pico-8 play session: no input (idle)

[t = 1 s] idle ~1s (no d-pad/buttons)
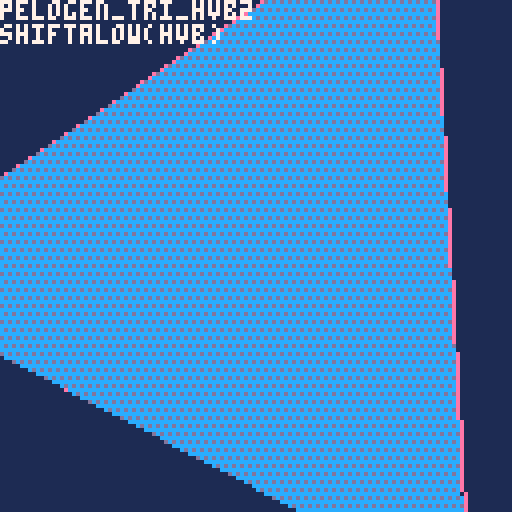

pico-8 cartridge
version 41
__lua__
--knutil_0.14.0
--@shiftalow / bitchunk
version='v0.14.0'
--function tonorm(v)
--if v=='false' then return false
--elseif v=='nil' then return nil
--end
--return v=='true' or tonum(v) or v
--end

function tohex(v,d)
v=sub(tostr(tonum(v),1),3,6)
while v[1]=='0' and #v>(d or 0) do
v=sub(v,2)
end
return v
end

function bpack(w,s,b,...)
return b and flr(0x.ffff<<add(w,deli(w,1))&b)<<s|bpack(w,s-w[1],...) or 0
end

function bunpack(b,s,w,...)
if w then
return flr(0x.ffff<<w&b>>>s),bunpack(b,s-(... or 0),...)
end
end

function replace(s,f,r,...)
local a,i='',1
while i<=#s do
if sub(s,i,i+#f-1)~=f then
a..=sub(s,i,i)
i+=1
else
a..=r or ''
i+=#f
end
end
return ... and replace(a,...) or a
end

function toc(v,p)
return flr(v/(p or 8))
end

function join(d,s,...)
return not s and '' or not ... and s or s..d..join(d,...)
end

function msplit(s,d,...)
local t=split(s,d or ' ',false)
if ... then
for i,v in pairs(t) do
t[i]=msplit(v,...)
end
end
return t
end

function htd(b,n)
local a={}
tmap(split(b,n or 2),function(v)
add(a,tonum('0x'..v))
end)
return a
end

function cat(f,...)
foreach({...},function(s)
for k,v in pairs(s) do
if tonum(k) then
add(f,v)
else
f[k]=v
end
end
end)
return f
end

function comb(k,p)
local a={}
for i=1,#k do
a[k[i]]=p[i]
end
return a
end

function tbfill(v,s,e,...)
local t={}
for i=s,e do
t[i]=... and tbfill(v,...) or v
end
return t
end

function rceach(p,f)
p=_rfmt(p)
for y=p.y,p.ey do
for x=p.x,p.ex do
f(x,y,p)
end
end
end

function oprint(s,x,y,f,o,p)
 for v in all(split(p or '\+ff,\+gf,\+hf,\+fg,\+hg,\+fh,\+gh,\+hh,')) do
  ?v..s,x,y,v~='' and o or f
 end
end

function tmap(t,f)
for i,v in pairs(t) do
v=f(v,i)
if v~=nil then
t[i]=v
end
--t[i]=f(v,i) or v
end
return t
end

function mkpal(f,t)
return comb(htd(f,1),htd(t,1))
end
function ecmkpal(v)
return tmap(v,function(v,i)
i,v=unpack(v)
return tmap(v,function(v)
return mkpal(_ENV[i],v)
end)
end)
end
function ecpalt(p)
for i,v in pairs(p) do
if v==0 then
palt(i,true)
end
end
end

function ttable(p)
return type(p)=='table' and p
end

function inrng(...)
return mid(...)==...
end

function amid(c,a)
return mid(c,a,-a)
end

function htbl(ht,c)
local t,k,rt={}
ht,c=split(ht,'') or ht,c or 1
while 1 do
local p=ht[c]
c+=1
if p=='{' or p=='=' then
rt,c=htbl(ht,c)
if not k then
add(t,rt)
else
t[k],k=p=='{' and rt or rt[1]
end
elseif not p or p=='}' or p==';' or p==' ' then
if k=='false' then k=false
elseif k=='nil' then k=nil
else k=k=='true' or tonum(k) or k
end
add(t,k)
rt,k=p and c or nil
if p~=' ' then
break
end
elseif p~="\n" then
k=(k or '')..p
end
end
return t,rt
end

_mkrs,_hovk,_mnb=htbl'x y w h ex ey r p'
,htbl'{x y}{x ey}{ex y}{ex ey}'
,htbl'con hov ud rs rf cs cf os of cam'
function _rfmt(p)
local x,y,w,h=unpack(ttable(p) or split(p,' ',true))
return comb(_mkrs,{x,y,w,h,x+w-1,y+h-1,w/2,p})
end

function exrect(p)
local o=_rfmt(p)
return cat(o,comb(_mnb,{
function(p,y)
if y then
return inrng(p,o.x,o.ex) and inrng(y,o.y,o.ey)
else
return o.con(p.x,p.y) and o.con(p.ex,p.ey)
end
end
,function(r,i)
local h
for i,v in pairs(_hovk) do
h=h or o.con(r[v[1]],r[v[2]])
end
return h or i==nil and r.hov(o,true)
end
,function(p,y,w,h)
return cat(
o,_rfmt((tonum(p) or not p) and {p or o.x,y or o.y,w or o.w,h or o.h} or p
))
end
,function(col,f)
local c=o.cam
f=(f or rect)(o.x-c.x,o.y-c.y,o.ex-c.x,o.ey-c.y,col)
return o
end
,function(col)
return o.rs(col,rectfill)
end
,function(col,f)
(f or circ)(o.x+o.r-o.cam.x,o.y+o.r-o.cam.y,o.w/2,col)
return o
end
,function(col)
return o.cs(col,circfill)
end
,function(col)
return o.rs(col,oval)
end
,function(col)
return o.rs(col,ovalfill)
end
,{x=0,y=0}
}))
end

-->8
--scenes
function scorder(...)
local o={}
return cat(o,comb(msplit'rate cnt rm nm dur prm',{
function(d,r,c)
local f,t=unpack(ttable(d) or msplit(d))
r=r or o.dur
return min(c or o.cnt,r)/max(r,1)*(t-f)+f
end
,0,false
,...
}))
end

_scal={}
function mkscenes(keys)
return tmap(ttable(keys) or {keys},function(v)
local o={}
_scal[v]=cat(o,comb(msplit'ps st rm cl fi cu sh us tra ords nm',{
function(...)
return add(o.ords,scorder(...))
end
,function(...)
o.cl()
return o.ps(...)
end
,function(s)
s=s and o.fi(s) or not s and o.cu()
if s then
del(o.ords,s).rm=true
end
return s
end
,function()
local s={}
while o.ords[1] do
add(s,o.rm())
end
return s
end
,function(key)
for v in all(o.ords) do
if v.nm==key or key==v then 
return v end
end
end
,function(n)
return o.ords[n or 1]
end
,function()
local v=o.cu()
return del(o.ords,v)
end
,function(...)
local p=scorder(...)
o.ords=cat({p},o.ords)
return p
end
,function(n)
local c=o.cu(n)
if c then
local n=c.cnt+1
c.cnt,c.fst,c.lst=n==0x7fff and 1 or n,n==1,inrng(c.dur,1,n)
if c.rm or c.nm and _ENV[c.nm] and _ENV[c.nm](c) or c.lst then
o.rm(c)
end
end
end
,{},v
}))
return o
end)
end

function cmdscenes(b,p,...)
return tmap(msplit(replace(b,"\t",""),"\n",' '),function(v)
local s,m,f,d=unpack(v)
return _scal[s] and _scal[s][m](f,tonum(d),p or {}) or false
end)
,... and cmdscenes(...)
end

function transition(v)
 v.tra()
end
-->8
--dmp
function dmp(v,q,s)
	if not s then
	 q,s,_dmpx,_dmpy="\f6","\n",0,-1
	end
	local p,t=s
	tmap(ttable(v) or {v},function(str,i)
		t=type(str)
		if ttable(str) then
			q,p=dmp(str,q..s..i.."{",s.." ")..s.."\f6}",s
		else
		 q..=join('',p,i
		 ,comb(msplit"number string boolean function nil"
		 ,msplit"\ff#\f6:\ff \fc$\f6:\fc \fe%\f6:\fe \fb*\f6:\fb \f2!\f6:\f2"
			)[t],tostr(str),"\f6 ")
			p=""
		end
	end)
	q..=t and "" or s.."\f2!\f6:\f2nil"
	::dmp::
	_update_buttons()
	if s=="\n" and not btnp'5' then
		flip()
		cls()
		?q,_dmpx*4,_dmpy*6
		_dmpx+=_kd'0'-_kd'1'
		_dmpy+=_kd'2'-_kd'3'
		goto dmp
	end
	return q
end
function _kd(d)
return tonum(btn(d))
end


--dbg
function dbg(...)
	local p,d={},{...}
	for i=1,#d do
		if add(p,tostr(d[i]))=='d?' then
			poke(0x5f58,0)
			tmap(_dbgv,function(v,i)
				oprint(join(' ',unpack(v)),0,128-i*8,5,7)
			end)
			_dbgv,p={}
		end
	end
	add(_dbgv,p,1)
end
dbg'd?'
-->8
function flat2n(t)
  return {{t[1], t[2]},{t[3], t[4]}, {t[5], t[6]}, t[7]}
end
flattable={}
ntable={}
col=0xcd
angle = rnd()
angle_inc = 1/256
draw_results = true
draw_wireframe = false
compress_y = 128
compress_x = 128
compress_vertical=true
testfunc = pelogen_tri_o
trifuncs = {
--{'pelogen_tri_cspr',"shiftalow(cspr)",flattable}
{'pelogen_tri_hvb2',"shiftalow(hvb)",flattable}
,{'pelogen_tri_hvb',"shiftalow(hvb)",flattable}
--,{'pelogen_tri_hv',"shiftalow(hv)",flattable}
--,{'pelogen_tri_tclip',"shiftalow(tclip)",flattable}
--,{'pelogen_tri_low',"shiftalow(low)",flattable}
--,{'pelogen_tri_lowl',"shiftalow(lowl)",flattable}
--,{'pelogen_tri_308',"shiftalow(308)",ntable}
--,{'pelogen_tri_176',"shiftalow(176)",ntable}
--,{'pelogen_tri_129',"shiftalow(129)",flattable}
--,{'azufasttri',"azure48(fast)",flattable}
--,{'azulowtri',"azure48(low)",flattable}
--,{'solid_trifill_v3',"electricgryphon(v3)",flattable}
--,{'shade_trifill',"electricgryphon",flattable}
--,{'musurca_triangle',"musurca",ntable}
--,{'creamdog_tri',"creamdog",flattable}
--,{'p01_triangle_335',"p01(335)",flattable}
--,{'gfx_draw',"catafish",{flattable}}
--,{'steptri',"nusan",flattable}
--,{'p01_triangle_163',"p01(163)",flattable}
}

function _init()
menuitem(1,'v-h inverse',function()
 compress_vertical=not compress_vertical
end)
tests={{fn=function(i) local v=trifuncs[1][3][i] _ENV[trifuncs[1][1]](v[1],v[2],v[3],v[4],v[5],v[6],v[7]) end}}
::loop_showing_results::
cls(1)
  if (btnp(5)) draw_results = not draw_results
  if (btnp(4)) draw_wireframe = not draw_wireframe
  if (btn(0)) angle -= angle_inc
  if (btn(1)) angle += angle_inc
--  compress = 
  compress_y =
   compress_vertical
    and mid(compress_y + tonum(btn(2)) - tonum(btn(3)),0,160)
     or compress_y
  compress_x =
   compress_vertical
    and compress_x
     or mid(compress_x + tonum(btn(2)) - tonum(btn(3)),0,160)
  local t = compress_y
  local u = compress_x
  if btnp(5) then
  	add(trifuncs,deli(trifuncs,1))
  end
  local r = 80+32*cos(angle*1.7)
  local cx=64
--  local cy=64-time()*100)1
  local cy=64
--dbg(tostr(cy,1),tostr(1-(cy&0x0.ffff),1))
--		?64+r*cos(angle),0,8
--		?mid(r*sin(angle+.33),-t,t),0,120

  local f = {
--  	64+r*cos(angle)
  	cx+mid(r*cos(angle),-u-1,u+1)
  	,cy+mid(r*sin(angle),-t-1,t+1)
--  	,64+r*cos(angle+.33)
  	,cx+mid(r*cos(angle+.33),-u-1,u+1)
  	,cy+mid(r*sin(angle+.33),-t-1,t+1)
--  	,64+r*cos(angle+.67)
  	,cx+mid(r*cos(angle+.67),-u-1,u+1)
  	,cy+mid(r*sin(angle+.67),-t-1,t+1)
  	,col
  }
-- compress_y test
  fillp(0xaaaa.8)
  line(min(min(f[1],f[3]),f[5]),63-compress_y,max(max(f[1],f[3]),f[5]),63-compress_y,0x2)
  line(max(max(f[1],f[3]),f[5]),65+compress_y,min(min(f[1],f[3]),f[5]),65+compress_y,0x2)
  fillp(0x0f0f.8)
  line(63-compress_x,min(min(f[2],f[4]),f[6]),63-compress_x,max(max(f[2],f[4]),f[6]),0x2)
  line(65+compress_x,max(max(f[2],f[4]),f[6]),65+compress_x,min(min(f[2],f[4]),f[6]),0x2)
  fillp(0)
-- end of compress_y test 

--  local f = {64+r*cos(angle),64+r*sin(angle),64+r*cos(angle+.33),64+r*sin(angle+.33),64+r*cos(angle+.67),94+r*sin(angle+.67),col}
--  local f = {64+r*cos(angle),64+r*sin(angle),64+r*cos(angle+.33),64+r*sin(angle+.33),64+r*cos(angle+.67),64+r*sin(angle+.67),col}
  flattable[1] = f
  ntable[1] = flat2n(f)
  if (draw_wireframe) then
    color(14)
    line(f[1],f[2],f[3],f[4])
    line(f[5],f[6],f[3],f[4])
    line(f[1],f[2],f[5],f[6])
  end
  fillp(0b0101111110101111)
  tests[1].fn(1)
  fillp(0)
		?join('\n',unpack(trifuncs[1],1,2)),0,0,7
		dbg'd?'
  flip()
goto loop_showing_results
end
-->8
-- 272 proc branch goto beginning
function pelogen_tri_hvb2(l,t,c,m,r,b,col)
	color(col)
	local a=rectfill
	::_w_::
	if(t>m)l,t,c,m=c,m,l,t
	if(m>b)c,m,r,b=r,b,c,m
	if(t>m)l,t,c,m=c,m,l,t

	local q,p=l,c
	if (q<c) q=c
	if (q<r) q=r
	if (p>l) p=l
	if (p>r) p=r
	if b-t>q-p then
		l,t,c,m,r,b,col=t,l,m,c,b,r
		goto _w_
	end

	local e,j,i=l,(r-l)/(b-t)
	while m do
		i=(c-l)/(m-t)
		local f=m\1-1
		f=f>127 and 127 or f
		if(t<0)t,l,e=0,l-i*t,b and e-j*t or e
		if col then
			for t=t\1,f do
				a(l,t,e,t)
--				l=i+l
				l+=(1-(t&0x0.ffff))*i
	dbg(tostr(t&0x0.ffff,1))
				e=j+e
			end
		else
			for t=t\1,f do
				a(t,l,t,e)
--				l=i+l
				l+=(1-(t&0x0.ffff))*i
				e=j+e
			end
		end
		l,t,m,c,b=c,m,b,r
	end
--	if i<8 and i>-8 then
--		if col then
--			pset(r,t)
--		else
--			pset(t,r)
--		end
--	end
end


-- 272 proc branch goto beginning
function pelogen_tri_hvb(l,t,c,m,r,b,col)
	color(col)
	local a=rectfill
	::_w_::
	if(t>m)l,t,c,m=c,m,l,t
	if(m>b)c,m,r,b=r,b,c,m
	if(t>m)l,t,c,m=c,m,l,t

	local q,p=l,c
	if (q<c) q=c
	if (q<r) q=r
	if (p>l) p=l
	if (p>r) p=r
	if b-t>q-p then
		l,t,c,m,r,b,col=t,l,m,c,b,r
		goto _w_
	end

	local e,j,i=l,(r-l)/(b-t)
	while m do
		i=(c-l)/(m-t)
		local f=m\1-1
		f=f>127 and 127 or f
		if(t<0)t,l,e=0,l-i*t,b and e-j*t or e
		if col then
			for t=t\1,f do
				a(l,t,e,t)
				l=i+l
				e=j+e
			end
		else
			for t=t\1,f do
				a(t,l,t,e)
				l=i+l
				e=j+e
			end
		end
		l,t,m,c,b=c,m,b,r
	end
	if i<8 and i>-8 then
		if col then
			pset(r,t)
		else
			pset(t,r)
		end
	end
end

function pelogen_tri_hv(l,t,c,m,r,b,col)
	color(col)
	local a=rectfill
	::_w_::
	while t>m or m>b do
		l,t,c,m=c,m,l,t
		while m>b do
			c,m,r,b=r,b,c,m
		end
		if b-t>max(max(l,c),r)-min(min(l,c),r) then
			l,t,c,m,r,b,col=t,l,m,c,b,r
			goto _w_
		end
	end
	local e,j,i=l,(r-l)/(b-t)
	while m do
		i=(c-l)/(m-t)
		local f=min(flr(m)-1,127)
		if(t<0)t,l,e=0,l-i*t,b and e-j*t or e
		if col then
			for t=flr(t),f do
				a(l,t,e,t)
				l=i+l
				e=j+e
			end
		else
			for t=flr(t),f do
				a(t,l,t,e)
				l=i+l
				e=j+e
			end
		end
		l,t,m,c,b=c,m,b,r
	end
	if abs(i)<8 then
		if col then
			pset(r,t)
		else
			pset(t,r)
		end
	end
end

--140(top clipping)
function pelogen_tri_tclip(l,t,c,m,r,b,col)
	color(col)
	local a=rectfill
	while t>m or m>b do
		l,t,c,m=c,m,l,t
		while m>b do
			c,m,r,b=r,b,c,m
		end
	end
	local e,j=l,(r-l)/(b-t)
	while m do
		local i=(c-l)/(m-t)
		if(t<0)t,l,e=0,l-i*t,b and e-j*t or e
		for t=flr(t),min(flr(m)-1,127) do
			a(l,t,e,t)
			l+=i
			e+=j
		end
		l,t,m,c,b=c,m,b,r
	end
	pset(r,t)
end
--
function pelogen_tri_cspr(l,t,c,m,r,b,col)
pelogen_tri_tclip(l,t,c,m,r,b,14)

	color(col)
	::_w_::
	if(t>m)l,t,c,m=c,m,l,t
	if m>b then
		c,m,r,b=r,b,c,m
		goto _w_
	end
	
	
	local ml=min(min(l,c),r)
	local mm=m
	--top2mid

	poke(0x5f54,0x00,0x00)
	cls()
	local sl,st=l,t
	local e,j=l,(r-l)/(b-t)
	local hv=(m-t)/2
		local i=(c-l)/(m-t)

	local hvl=l+hv*i
	local hvr=c+hv*j
dbg(l,sl,hvl,hvr)
		for t=t\1,(m-hv)\1-1 do
			rectfill(l-min(min(sl,hvl),999),t-st,e-min(min(sl,hvl),hvr),t-st)
			l+=i
			e+=j
		end
		pset(0,0,7)
	poke(0x5f54,0x00,0x60)

		spr(0,0,0,16,16)
--		spr(0,i*hv,t+hv,16,16)
--		spr(0,j*hv,t+hv,16,16)
--		spr(0,l+e-128,(t+hv*2)-130,16,16,true,true)
end

--
function pelogen_tri_csp(l,t,c,m,r,b,col)
--	pelogen_tri_tclip(l,t,c,m,r,b,8)
	color(col)
	::_w_::
	if(t>m)l,t,c,m=c,m,l,t
	if m>b then
		c,m,r,b=r,b,c,m
		goto _w_
	end
	
	
	--top2mid

	poke(0x5f54,0x00,0x00)
	cls()
	local sl,st=l,t
	local e,j=l,(r-l)/(b-t)
	local hv=(m-t)/2
		local i=(c-l)/(m-t)

		for t=t\1,(m-hv)\1-1 do
			rectfill(l,t-st,e,t-st)
			l+=i
			e+=j
		end
		pset(0,0,7)
	poke(0x5f54,0x00,0x60)

		spr(0,0,t,16,16)
		spr(0,i*hv,t+hv,16,16)
		spr(0,j*hv,t+hv,16,16)
		spr(0,l+e-128,(t+hv*2)-130,16,16,true,true)
end

--105
function pelogen_tri_lowl(l,t,c,m,r,b,col)
	color(col)
	::_w_::
	if(t>m)l,t,c,m=c,m,l,t
	if m>b then
		c,m,r,b=r,b,c,m
		goto _w_
	end
	local e,j=l,(r-l)/(b-t)
	while m do
		local i=(c-l)/(m-t)
		for t=t\1,m\1-1 do
			rectfill(l,t,e,t)
			l+=i
			e+=j
		end
		l,t,m,c,b=c,m,b,r
--		l,t,m,c,b=c,m,b,r
--	if(m) goto _m_
	end
end


--113
function pelogen_tri_lowl(l,t,c,m,r,b,col)
	color(col)
	while t>m or m>b do
		l,t,c,m=c,m,l,t
		while m>b do
			c,m,r,b=r,b,c,m
		end
	end
	local e,j=l,(r-l)/(b-t)
	while m do
		local i=(c-l)/(m-t)
		for t=flr(t),min(flr(m)-1,127) do
			rectfill(l,t,e,t)
			l+=i
			e+=j
		end
		l,t,m,c,b=c,m,b,r
	end
--	pset(r,t)
end


--308 [old] token(top clipping & v-h processing branch)
function pelogen_tri_308(v1,v2,v3,col)
color(col)
local l,c,r,t,m,b=pelogen_sort(v1,v2,v3,2)
if abs(r-l)>abs(b-t) then
v1,v2,v3=l,t,0
local j=(r-l)/(b-t)
while t~=b do
local i=(c-l)/(m-t)
if(t<0) t,l,v1,v3=0,l-i*t,v1-j*(t-v3),m
for t=t,min(m-1,127) do
rectfill(l,t,v1,t)
l+=i
v1+=j
end
c,l,t,m=r,c,m,b
end
else
l,c,r,t,m,b=pelogen_sort(v1,v2,v3,1)
v1,v2,v3=l,t,0
local j=(b-t)/(r-l)
while l~=r do
local i=(m-t)/(c-l)
if(l<0) l,t,v2,v3=0,t-i*l,v2-j*(l-v3),c
for l=l,min(c-1,127) do
rectfill(l,t,l,v2)
t+=i
v2+=j
end
m,t,l,c=b,m,c,r
end
end
end
function pelogen_sort(v1,v2,v3,v)
if(v1[v]>v2[v]) v1,v2=v2,v1
if(v1[v]>v3[v]) v1,v3=v3,v1
if(v2[v]>v3[v]) v3,v2=v2,v3
return flr(v1[1]),flr(v2[1]),v3[1],flr(v1[2]),flr(v2[2]),v3[2]
end


--176 [old] top clipping
function pelogen_tri_176(v1,v2,v3,col)
color(col)
if(v1[2]>v2[2]) v1,v2=v2,v1
if(v1[2]>v3[2]) v1,v3=v3,v1
if(v2[2]>v3[2]) v3,v2=v2,v3
local l,c,r,t,m,b=v1[1],v2[1],v3[1],flr(v1[2]),flr(v2[2]),v3[2]
local i,j,k,r=(c-l)/(m-t),(r-l)/(b-t),(r-c)/(b-m),l
while t~=b do
if(t<0)t,l,r=0,l-i*t,v1 and r-j*t or r
for t=t,min(m-1,127) do
rectfill(l,t,r,t)
r+=j
l+=i
end
l,t,m,i,v1=c,m,b,k
end
end

--129 [old] lowest token
function pelogen_tri_129(l,t,c,m,r,b,col)
color(col)
if(t>m) l,t,c,m=c,m,l,t
if(t>b) l,t,r,b=r,b,l,t
if(m>b) c,m,r,b=r,b,c,m
local i,j,k,r=(c-l)/(m-t),(r-l)/(b-t),(r-c)/(b-m),l
while t~=b do
for t=flr(t),min(flr(m)-1,127) do
rectfill(l,t,r,t)
l+=i
r+=j
end
l,t,m,i=c,m,b,k
end
end

--128 common release
function pelogen_tri_o(l,t,c,m,r,b,col)
color(col)
if(t>m) l,t,c,m=c,m,l,t
if(t>b) l,t,r,b=r,b,l,t
if(m>b) c,m,r,b=r,b,c,m
local i,j,k,r=(c-l)/(m-t),(r-l)/(b-t),(r-c)/(b-m),l
while m do
for t=flr(t),min(flr(m)-1,127) do
rectfill(l,t,r,t)
l+=i
r+=j
end
l,t,m,i,b=c,m,b,k
end
end
-->8
-- azure48 triangle fill, faster
function azufasttri(x1,y1,x2,y2,x3,y3,c)
 --sort the triangle so y2 is the middle
    for i = 0, 1 do
        if(y1>y2)x1,y1,x2,y2 = x2,y2,x1,y1
        -- \/ this line is only needed once, it'll always fail on i==2
        if(y2>y3)x2,y2,x3,y3 = x3,y3,x2,y2
    end
    -- amounts to add by each iteration
    local da = (x2-x1)/(y2-y1)
    local db = (x3-x1)/(y3-y1)
    local b = x1
    color(c)
    -- main drawing part reduced to only addition and line drawing
    for i = y1, y2 do
        rectfill(x1, i, b, i)
        x1 = da+x1
        b = db+b
    end
    x1 = x2
    -- calc angle to move towards 3
    da=(x2-x3)/(y2-y3)
    for i = y2, y3 do
        rectfill(x1, i, b, i)
        x1 = da+x1
        b = db+b
    end
    -- the bottom often ends up 1 pixel short, this puts that in
    pset(x3,y3)
end

function azulowtri(x1, y1, x2, y2, x3, y3, c)
    for i = 0, 1 do
        if(y1>y2)x1,y1,x2,y2 = x2,y2,x1,y1
        if(y2>y3)x2,y2,x3,y3 = x3,y3,x2,y2
    end
    local b,da,db = x1,(x2-x1)/(y2-y1),(x3-x1)/(y3-y1)
    color(c)
    for o = 0,1 do
        for i = y1, y2 do
            rectfill(x1, i, b, i)
            x1 = da+x1
            b = db+b
        end
        x1 = x2
        da=(x2-x3)/(y2-y3)
        y1=y2 y2=y3
    end
 pset(x3,y3)
end
-->8

--@catatafish
-- expects an array in the form { x0, y0, x1, y1, x2, y2, color }
function gfx_draw(vbuf)
 local v0x, v0y, v1x, v1y, v2x, v2y = vbuf[1], vbuf[2], vbuf[3], vbuf[4], vbuf[5], vbuf[6]
 if v1y<v0y then
  v0x,v1x = v1x,v0x
  v0y,v1y = v1y,v0y
 end
 if v2y<v0y then
  v0x,v2x = v2x,v0x
  v0y,v2y = v2y,v0y
 end
 if v2y<v1y then
  v1x,v2x = v2x,v1x
  v1y,v2y = v2y,v1y
 end
 color(vbuf[7])
 if v0y == v1y then -- flat top
  rasterizetri_top(v0x,v0y,v1x,v2x,v2y)
 elseif v1y == v2y then -- flat bottom
  rasterizetri_bottom(v0x,v0y,v1x,v2x,v2y)
 else -- general case
  local newx = v0x + ((v1y-v0y)*(v2x-v0x)/(v2y-v0y))
  rasterizetri_bottom(v0x,v0y,newx,v1x,v1y)
  rasterizetri_top(v1x,v1y,newx,v2x,v2y)
 end -- triangle cases
 --end -- triangle loop
end

function rasterizetri_top(v0x,v0y, v1x, v2x,v2y)
if (v1x<v0x) v0x, v1x = v1x, v0x
local height=v2y-v0y
local dx_left, dx_right = (v2x-v0x)/height, (v2x-v1x)/height
if v0y<0 then
v0x-=dx_left*v0y
v1x-=dx_right*v0y
v0y=0
end
if (v2y>128) v2y=128
if(v0y<v2y) then
for y=v0y,v2y do
rectfill(v0x,y,v1x,y)
v0x+=dx_left
v1x+=dx_right
end
end
end

function rasterizetri_bottom(v0x,v0y, v1x,v2x,v2y)
 if (v2x<v1x) v1x, v2x = v2x, v1x
 local height=v2y-v0y
 local dx_left, dx_right, xend = (v1x-v0x)/height, (v2x-v0x)/height, v0x
 if v0y<0 then
  v0x -=dx_left*v0y
  xend-=dx_right*v0y
  v0y=0
 end
 if (v2y>128) v2y=128
 if(v0y<v2y) then
  for y=v0y,v2y do
   rectfill(v0x,y,xend,y)
   v0x+=dx_left
   xend+=dx_right
  end
 end
end


--@p01
function p01_triangle_163(x0,y0,x1,y1,x2,y2,col)
 color(col)
 if(y1<y0)x0,x1,y0,y1=x1,x0,y1,y0
 if(y2<y0)x0,x2,y0,y2=x2,x0,y2,y0
 if(y2<y1)x1,x2,y1,y2=x2,x1,y2,y1
 col=x0+(x2-x0)/(y2-y0)*(y1-y0)
 p01_trapeze_h(x0,x0,x1,col,y0,y1)
 p01_trapeze_h(x1,col,x2,x2,y1,y2)
end
function p01_trapeze_h(l,r,lt,rt,y0,y1)
 lt,rt=(lt-l)/(y1-y0),(rt-r)/(y1-y0)
 if(y0<0)l,r,y0=l-y0*lt,r-y0*rt,0
 y1=min(y1,128)
 for y0=y0,y1 do
  rectfill(l,y0,r,y0)
  l+=lt
  r+=rt
 end
end
function p01_trapeze_w(t,b,tt,bt,x0,x1)
 tt,bt=(tt-t)/(x1-x0),(bt-b)/(x1-x0)
 if(x0<0)t,b,x0=t-x0*tt,b-x0*bt,0
 x1=min(x1,128)
 for x0=x0,x1 do
  rectfill(x0,t,x0,b)
  t+=tt
  b+=bt
 end
end
function p01_triangle_335(x0,y0,x1,y1,x2,y2,col)
 color(col)
 if(y1<y0)x0,x1,y0,y1=x1,x0,y1,y0
 if(y2<y0)x0,x2,y0,y2=x2,x0,y2,y0
 if(y2<y1)x1,x2,y1,y2=x2,x1,y2,y1
 if max(x2,max(x1,x0))-min(x2,min(x1,x0)) > y2-y0 then
  col=x0+(x2-x0)/(y2-y0)*(y1-y0)
  p01_trapeze_h(x0,x0,x1,col,y0,y1)
  p01_trapeze_h(x1,col,x2,x2,y1,y2)
 else
  if(x1<x0)x0,x1,y0,y1=x1,x0,y1,y0
  if(x2<x0)x0,x2,y0,y2=x2,x0,y2,y0
  if(x2<x1)x1,x2,y1,y2=x2,x1,y2,y1
  col=y0+(y2-y0)/(x2-x0)*(x1-x0)
  p01_trapeze_w(y0,y0,y1,col,x0,x1)
  p01_trapeze_w(y1,col,y2,y2,x1,x2)
 end
end

function p01_trapeze_hr(l,r,lt,rt,y0,y1)
local f=rectfill
 lt,rt=(lt-l)/(y1-y0),(rt-r)/(y1-y0)
 if(y0<0)l,r,y0=l-y0*lt,r-y0*rt,0
 y1=min(y1,128)
 for y0=y0,y1 do
  f(l,y0,r,y0)
  l+=lt
  r+=rt
 end
end
function p01_trapeze_wr(t,b,tt,bt,x0,x1)
local f=rectfill
 tt,bt=(tt-t)/(x1-x0),(bt-b)/(x1-x0)
 if(x0<0)t,b,x0=t-x0*tt,b-x0*bt,0
 x1=min(x1,128)
 for x0=x0,x1 do
  f(x0,t,x0,b)
  t+=tt
  b+=bt
 end
end
function p01_triangle_335_r(x0,y0,x1,y1,x2,y2,col)
 color(col)
 if(y1<y0)x0,x1,y0,y1=x1,x0,y1,y0
 if(y2<y0)x0,x2,y0,y2=x2,x0,y2,y0
 if(y2<y1)x1,x2,y1,y2=x2,x1,y2,y1
 if max(x2,max(x1,x0))-min(x2,min(x1,x0)) > y2-y0 then
  col=x0+(x2-x0)/(y2-y0)*(y1-y0)
  p01_trapeze_hr(x0,x0,x1,col,y0,y1)
  p01_trapeze_hr(x1,col,x2,x2,y1,y2)
 else
  if(x1<x0)x0,x1,y0,y1=x1,x0,y1,y0
  if(x2<x0)x0,x2,y0,y2=x2,x0,y2,y0
  if(x2<x1)x1,x2,y1,y2=x2,x1,y2,y1
  col=y0+(y2-y0)/(x2-x0)*(x1-x0)
  p01_trapeze_wr(y0,y0,y1,col,x0,x1)
  p01_trapeze_wr(y1,col,y2,y2,x1,x2)
 end
end

--@nusan
function clip(v)
 return max(-1,min(128,v))
end

function steptri(x1,y1,x2,y2,x3,y3,c)
 if(y2<y1) then
  if(y3<y2) then
   y1,y3=y3,y1
   x1,x3=x3,x1
  else
   y1,y2=y2,y1
   x1,x2=x2,x1
  end
 else if(y3<y1) then
  y1,y3=y3,y1
  x1,x3=x3,x1
 end
 end
 y1 += 0.001 -- offset to avoid divide per 0
 local miny = min(y2,y3)
 local maxy = max(y2,y3)
 local fx = x2
 if(y2<y3) then
  fx = x3
 end
 local d12 = (y2-y1)
 if(d12 != 0) then
  d12 = 1.0/d12
 end
 local d13 = (y3-y1)
 if(d13 != 0) then
  d13 = 1.0/d13
 end
 local cl_y1 = clip(y1)
 local cl_miny = clip(miny)
 local cl_maxy = clip(maxy)
 local steps = (x3-x1) * d13
 local stepe = (x2-x1) * d12
 local sx = steps*(cl_y1-y1)+x1
 local ex = stepe*(cl_y1-y1)+x1
 for y=cl_y1,cl_miny do
  rectfill(sx,y,ex,y,c)
  sx += steps
  ex += stepe
 end
 sx = steps*(miny-y1)+x1
 ex = stepe*(miny-y1)+x1
 local df = (maxy-miny)
 if(df != 0) df = 1.0/df
 local step2s = (fx-sx) * df
 local step2e = (fx-ex) * df
 local sx2 = sx + step2s*(cl_miny-miny)
 local ex2 = ex + step2e*(cl_miny-miny)
 for y=cl_miny,cl_maxy do
  rectfill(sx2,y,ex2,y,c)
  sx2 += step2s
  ex2 += step2e
 end
end

--@creamdog
function sort2dvectors(list)
 for i=1,#list do
 for j=1,#list do
  if i != j then
   local x1 = list[i][1]
   local y1 = list[i][2]
   local x2 = list[j][1]
   local y2 = list[j][2]
   if y2 > y1 then
    local tmp = list[i]
    list[i] = list[j]
    list[j] = tmp
   elseif y2 == y1 then
    if x2 > x1 then
    local tmp = list[i]
    list[i] = list[j]
    list[j] = tmp
    end
   end
  end
 end
 end
 return list
end

function creamdog_tri(x1,y1,x2,y2,x3,y3,col)
 local list = {{flr(x1),flr(y1)},{flr(x2),flr(y2)},{flr(x3),flr(y3)}}
 list = sort2dvectors(list)

 local xs = list[1][1]
 local xe = list[1][1]

 local vx1 = (list[2][1]-list[1][1])/(list[2][2]-list[1][2])
 local vx2 = (list[3][1]-list[2][1])/(list[3][2]-list[2][2])
 local vx3 = (list[3][1]-list[1][1])/(list[3][2]-list[1][2])

 if flr((list[2][2]-list[1][2])) == 0 then
  vx2 = vx3
  xe = list[2][1]
  vx3 = (list[3][1]-list[2][1])/(list[3][2]-list[2][2])
 end
 for y=list[1][2],list[3][2],1 do
  if (y >= 0 and y <=127) then
   local x1 = xs
   local x2 = xe
   if (x1 < 0) x1 = 0
   if (x1 > 128) x1 = 128
   if (x2 < 0) x2 = 0
   if (x2 > 128) x2 = 128
   local l = sqrt((x1-x2)*(x1-x2))
   local mx = flr(min(x1,x2))
   local addr = 0x6000+y*64+flr(mx/2)
   memset(addr, col+col*16, -flr(-(l/2)))
  end
  if y < list[2][2] then
   xs += vx1
  elseif y >= list[2][2] then
   xs += vx2
  end
  xe += vx3
 end
 return list
end

--by @electricgryphon
function solid_trifill_v3( x1,y1,x2,y2,x3,y3, color1)
local min_x=min(x1,min(x2,x3))
if(min_x>127)return
local max_x=max(x1,max(x2,x3))
if(max_x<0)return
local min_y=min(y1,min(y2,y3))
if(min_y>127)return
local max_y=max(y1,max(y2,y3))
if(max_y<0)return
local x1=band(x1,0xffff)
local x2=band(x2,0xffff)
local y1=band(y1,0xffff)
local y2=band(y2,0xffff)
local x3=band(x3,0xffff)
local y3=band(y3,0xffff)
local width=min(127,max_x)-max(0,min_x)
local height=min(127,max_y)-max(0,min_y)
if(width>height)then --wide triangle
local nsx,nex
--sort y1,y2,y3
if(y1>y2)then
y1,y2=y2,y1
x1,x2=x2,x1
end
if(y1>y3)then
y1,y3=y3,y1
x1,x3=x3,x1
end
if(y2>y3)then
y2,y3=y3,y2
x2,x3=x3,x2
end
if(y1!=y2)then
local delta_sx=(x3-x1)/(y3-y1)
local delta_ex=(x2-x1)/(y2-y1)
if(y1>0)then
nsx=x1
nex=x1
min_y=y1
else --top edge clip
nsx=x1-delta_sx*y1
nex=x1-delta_ex*y1
min_y=0
end
max_y=min(y2,128)
for y=min_y,max_y-1 do
rectfill(nsx,y,nex,y,color1)
nsx+=delta_sx
nex+=delta_ex
end
else --where top edge is horizontal
nsx=x1
nex=x2
end
if(y3!=y2)then
local delta_sx=(x3-x1)/(y3-y1)
local delta_ex=(x3-x2)/(y3-y2)
min_y=y2
max_y=min(y3,128)
if(y2<0)then
nex=x2-delta_ex*y2
nsx=x1-delta_sx*y1
min_y=0
end
for y=min_y,max_y do
rectfill(nsx,y,nex,y,color1)
nex+=delta_ex
nsx+=delta_sx
end
else --where bottom edge is horizontal
rectfill(nsx,y3,nex,y3,color1)
end
else --tall triangle -----------------------------------<><>----------------
local nsy,ney
--sort x1,x2,x3
if(x1>x2)then
x1,x2=x2,x1
y1,y2=y2,y1
end
if(x1>x3)then
x1,x3=x3,x1
y1,y3=y3,y1
end
if(x2>x3)then
x2,x3=x3,x2
y2,y3=y3,y2
end
if(x1!=x2)then
local delta_sy=(y3-y1)/(x3-x1)
local delta_ey=(y2-y1)/(x2-x1)
if(x1>0)then
nsy=y1
ney=y1
min_x=x1
else --top edge clip
nsy=y1-delta_sy*x1
ney=y1-delta_ey*x1
min_x=0
end
max_x=min(x2,128)
for x=min_x,max_x-1 do
rectfill(x,nsy,x,ney,color1)
nsy+=delta_sy
ney+=delta_ey
end
else --where top edge is horizontal
nsy=y1
ney=y2
end
if(x3!=x2)then
local delta_sy=(y3-y1)/(x3-x1)
local delta_ey=(y3-y2)/(x3-x2)
min_x=x2
max_x=min(x3,128)
if(x2<0)then
ney=y2-delta_ey*x2
nsy=y1-delta_sy*x1
min_x=0
end
for x=min_x,max_x do
rectfill(x,nsy,x,ney,color1)
ney+=delta_ey
nsy+=delta_sy
end
else --where bottom edge is horizontal
rectfill(x3,nsy,x3,ney,color1)
end
end
end

-- EG latest trifill
function shade_trifill(x1,y1,x2,y2,x3,y3, col)
  color(col)
  local x1=band(x1,0xffff)
  local x2=band(x2,0xffff)
  local y1=band(y1,0xffff)
  local y2=band(y2,0xffff)
  local x3=band(x3,0xffff)
  local y3=band(y3,0xffff)

  local nsx,nex
  --sort y1,y2,y3
  if(y1>y2)then
  y1,y2=y2,y1
  x1,x2=x2,x1
  end

  if(y1>y3)then
  y1,y3=y3,y1
  x1,x3=x3,x1
  end

  if(y2>y3)then
  y2,y3=y3,y2
  x2,x3=x3,x2
  end

  if(y1!=y2)then
  local delta_sx=(x3-x1)/(y3-y1)
  local delta_ex=(x2-x1)/(y2-y1)

  if(y1>0)then
  nsx=x1
  nex=x1
  min_y=y1
  else --top edge clip
  nsx=x1-delta_sx*y1
  nex=x1-delta_ex*y1
  min_y=0
  end

  max_y=min(y2,128)

  for y=min_y,max_y-1 do

  rectfill(nsx,y,nex,y)
  nsx+=delta_sx
  nex+=delta_ex
  end
  else --where top edge is horizontal
  nsx=x1
  nex=x2
  end
  if(y3!=y2)then
  local delta_sx=(x3-x1)/(y3-y1)
  local delta_ex=(x3-x2)/(y3-y2)
  min_y=y2
  max_y=min(y3,128)
  if(y2<0)then
  nex=x2-delta_ex*y2
  nsx=x1-delta_sx*y1
  min_y=0
  end
  for y=min_y,max_y do
  rectfill(nsx,y,nex,y)
  nex+=delta_ex
  nsx+=delta_sx
  end
  else --where bottom edge is horizontal
  rectfill(nsx,y3,nex,y3)
  end
end


--by @musurca
function musurca_triangle(p0,p1,p2,c)
  color(c)
 --determine orientation of pts
 local p_left,p_mid,p_right

 if p0[1]<p1[1] and p0[1]<p2[1] then
  p_left=p0
  if p1[1]<p2[1] then
   p_mid,p_right=p1,p2
  else
   p_mid,p_right=p2,p1
  end
 elseif p1[1]<p0[1] and p1[1]<p2[1] then
  p_left=p1
  if p0[1]<p2[1] then
   p_mid,p_right=p0,p2
  else
   p_mid,p_right=p2,p0
  end
 elseif p2[1]<p0[1] and p2[1]<p1[1] then
  p_left=p2
  if p0[1]<p1[1] then
   p_mid,p_right=p0,p1
  else
   p_mid,p_right=p1,p0
  end
 else -- one pt.x==another pt.x
  if p0[1]<p1[1] or p0[1]<p2[1] then
   p_left=p0
   if p1[1]<p2[1] then
    p_mid,p_right=p1,p2
   else
    p_mid,p_right=p2,p1
   end
  elseif p1[1]<p0[1] or p1[1]<p2[1] then
   p_left=p1
   if p0[1]<p2[1] then
    p_mid,p_right=p0,p2
   else
    p_mid,p_right=p2,p0
   end
  else
   p_left=p2
   if p0[1]<p2[1] then
    p_mid,p_right=p0,p2
   else
    p_mid,p_right=p2,p0
   end
  end
 end

 --p_left[1]+=0.5
 --p_left[2]+=0.5
 --p_mid[1]+=0.5
 --p_mid[2]+=0.5
 --p_right[1]+=0.5
 --p_right[2]+=0.5

 --calculate right triangles
 local base_dist=p_right[1]-p_left[1]
 local seg1_dist=p_mid[1]-p_left[1]
 local seg2_dist=base_dist-seg1_dist

 local base_yinc,seg1_yinc,seg2_yinc

 if base_dist==0 then
  base_yinc=0
 else
  base_yinc=(p_right[2]-p_left[2])/base_dist
 end
 if seg1_dist<=0 then
  seg1_yinc=0
 else
  seg1_yinc=(p_mid[2]-p_left[2])/seg1_dist
 end
 if seg2_dist<=0 then
  seg2_yinc=0
 else
  seg2_yinc=(p_right[2]-p_mid[2])/seg2_dist
 end

 --start rasterizing
 local x=p_left[1]
 local y0=p_left[2]
 local y1=y0
 local off

 --make sure we don't waste time
 --rastering outside the canvas
 if x<0 then
  seg1_dist=seg1_dist+x
  if seg1_dist>0 then
   off=-x
  else
   off=seg1_dist-x
  end
  y0+=(off*seg1_yinc)
  y1+=(off*base_yinc)
  x+=off
 end

 if x+seg1_dist>=128 then
  seg1_dist=128-x
  seg2_dist=0
 end

 --raster first triangle
 for i=1,seg1_dist do
  rectfill(x,y0,x,y1)
  y0+=seg1_yinc
  y1+=base_yinc
  x+=1
 end

 y0=p_mid[2]

 if x<0 then
  seg2_dist=seg2_dist+x
  if seg2_dist>0 then
   off=-x
  else
   off=seg2_dist-x
  end
  y0+=off*seg2_yinc
  y1+=off*base_yinc
  x+=off
 end

 if x+seg2_dist>=128 then
  seg2_dist=128-x
 end

 --raster second triangle
 for i=1,seg2_dist do
  rectfill(x,y0,x,y1)
  y0=y0+seg2_yinc
  y1=y1+base_yinc
  x=x+1
 end

 --ensure thin triangles
 --don't disappear
 --line(p_left[1],p_left[2],p_mid[1],p_mid[2])
 --line(p_mid[1],p_mid[2],p_right[1],p_right[2])
end
__gfx__
00000000000000000000000000000000000000000000000000000000000000000000000000000000000000000000000000000000000000000000000000000000
00000000000000000000000000000000000000000000000000000000000000000000000000000000000000000000000000000000000000000000000000000000
00700700000000000000000000000000000000000000000000000000000000000000000000000000000000000000000000000000000000000000000000000000
00077000000000000000000000000000000000000000000000000000000000000000000000000000000000000000000000000000000000000000000000000000
00077000000000000000000000000000000000000000000000000000000000000000000000000000000000000000000000000000000000000000000000000000
00700700000000000000000000000000000000000000000000000000000000000000000000000000000000000000000000000000000000000000000000000000
